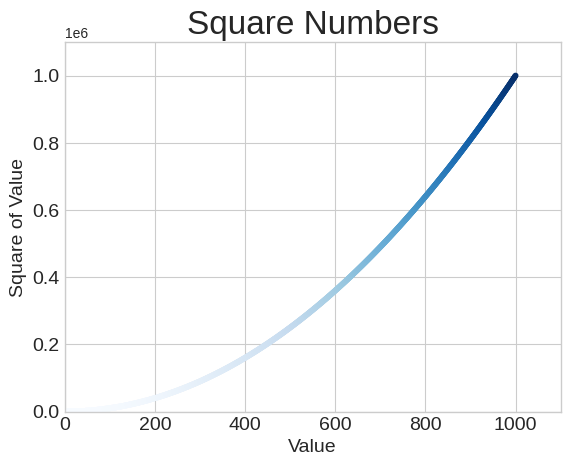

This chart was generated by the following Python code:
import matplotlib.pyplot as plt
print(plt.style.available)

x_values= range(1,1001)
y_values = [x**2 for x in x_values]

plt.style.use('seaborn-v0_8-whitegrid')
fig, ax = plt.subplots()

# ax.plot(x_values, y_values, linewidth=3)
ax.scatter(x_values, y_values, c=y_values, cmap=plt.cm.Blues, s=10)
ax.axis([0, 1100, 0, 1_100_000])
ax.set_title("Square Numbers", fontsize=24)
ax.set_xlabel("Value", fontsize=14)
ax.set_ylabel("Square of Value", fontsize=14)
#포인트 주기(위치,점의크기)->이렇게 하면 x,y값마다 포인터가됨

#두 축의 눈금 스타일 지정
ax.tick_params(labelsize=14)

plt.show()
plt.savefig('squares_plot.png')